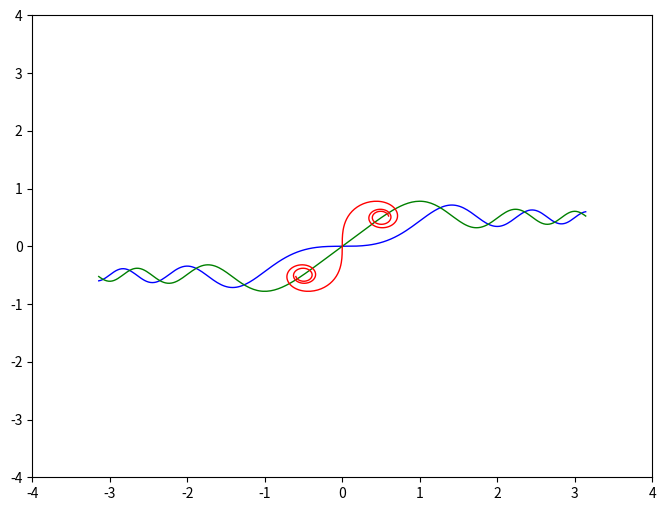

Source code (Python):
"""
[redacted]
    All rights reserved.
"""

import numpy as np
import matplotlib.pyplot as plt

# Create a figure of size 8x6 inches, 80 dots per inch
import scipy.special

plt.figure(figsize=(8, 6), dpi=80)

# Create a new subplot from a grid of 1x1
plt.subplot(1, 1, 1)

X = np.linspace(-np.pi, np.pi, 256, endpoint=True)
C, S = scipy.special.fresnel(X)

# Plot cosine with a blue continuous line of width 1 (pixels)
plt.plot(X, C, color="blue", linewidth=1.0, linestyle="-")

# Plot sine with a green continuous line of width 1 (pixels)
plt.plot(X, S, color="green", linewidth=1.0, linestyle="-")

plt.plot(C, S, color="red", linewidth=1.0, linestyle="-")


# Set x limits
plt.xlim(-4.0, 4.0)

# Set x ticks
plt.xticks(np.linspace(-4, 4, 9, endpoint=True))

# Set y limits
plt.ylim(-4.0, 4.0)

# Set y ticks
plt.yticks(np.linspace(-4, 4, 9, endpoint=True))

# Save figure using 72 dots per inch
# plt.savefig("exercice_2.png", dpi=72)

# Show result on screen
plt.show()
